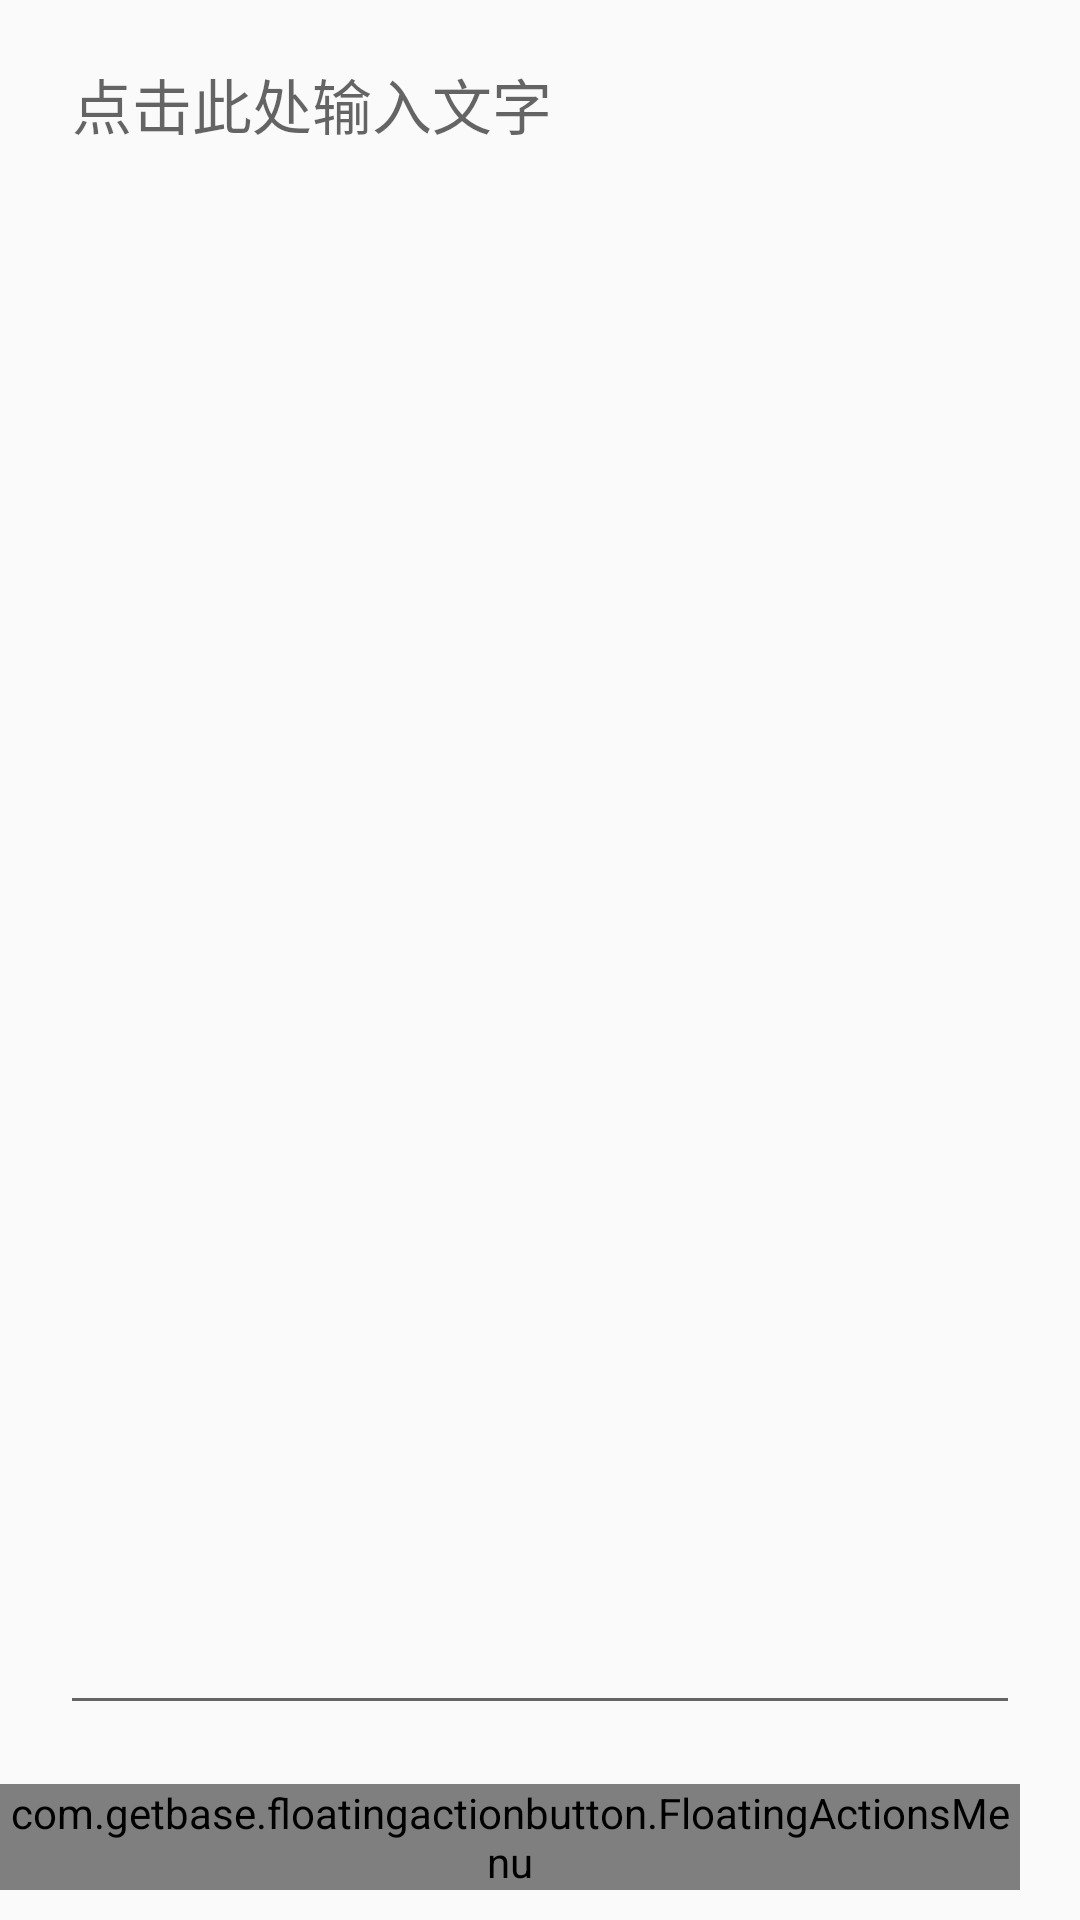

Produce the Android XML layout that renders to this screen, including the resource entries it uses.
<!-- AndroidManifest.xml: application theme AppTheme.NoActionBar -->
<!-- res/layout/fragment2_meno.xml -->
<?xml version="1.0" encoding="utf-8"?>
<androidx.coordinatorlayout.widget.CoordinatorLayout xmlns:android="http://schemas.android.com/apk/res/android"
    xmlns:fab="http://schemas.android.com/apk/res-auto"
    android:orientation="vertical"
    android:layout_width="match_parent"
    android:layout_height="match_parent"
    android:id="@+id/root">

    <EditText
        android:id="@+id/et_mono"
        android:layout_width="match_parent"
        android:layout_height="565dp"
        android:layout_marginHorizontal="20dp"
        android:layout_marginTop="10dp"
        android:gravity="left|top"
        android:hint="@string/clickAndWrite"
        android:inputType="textMultiLine"
        android:minLines="20"
        android:textColor="@color/black"
        android:scrollbars="vertical"
        android:textSize="20dp" />

    <com.getbase.floatingactionbutton.FloatingActionsMenu
        android:id="@+id/fab_menu"
        android:layout_width="wrap_content"
        android:layout_height="wrap_content"
        android:layout_marginRight="20dp"
        android:layout_marginBottom="10dp"
        android:layout_gravity="bottom|end"
        fab:fab_addButtonColorNormal="@color/colorAccent"
        fab:fab_addButtonColorPressed="@color/youyu"
        fab:fab_expandDirection="up"
        fab:fab_labelStyle="@style/menu_labels_style"
        fab:fab_labelsPosition="left">

        <com.getbase.floatingactionbutton.FloatingActionButton
            android:id="@+id/fab_1"
            android:layout_width="wrap_content"
            android:layout_height="wrap_content"
            fab:fab_colorNormal="@color/colorAccent"
            fab:fab_colorPressed="@color/youyu"
            fab:fab_icon="@drawable/done"
            fab:fab_size="mini"
            fab:fab_title="保存" />

        <com.getbase.floatingactionbutton.FloatingActionButton
            android:id="@+id/fab_2"
            android:layout_width="wrap_content"
            android:layout_height="wrap_content"
            fab:fab_colorNormal="@color/colorAccent"
            fab:fab_colorPressed="@color/youyu"
            fab:fab_icon="@drawable/del"
            fab:fab_size="mini"
            fab:fab_title="清空" />
    </com.getbase.floatingactionbutton.FloatingActionsMenu>
</androidx.coordinatorlayout.widget.CoordinatorLayout>
<!-- resources referenced by this layout -->
<resources>
  <color name="black">#000000</color>
  <color name="colorAccent">#10aec2</color>
  <color name="youyu">#008B8B</color>
  <string name="clickAndWrite">点击此处输入文字</string>
  <style name="menu_labels_style">
              <item name="android:background">@drawable/fab_label_background</item>
              <item name="android:textColor">@color/colorPrimaryDark</item>
              <item name="android:textSize">16dp</item>
          </style>
  <style name="AppTheme.NoActionBar">
              <item name="windowActionBar">false</item>
              <item name="windowNoTitle">true</item>
              <item name="android:windowFullscreen">true</item>
          </style>
  <!-- drawable fab_label_background (drawable) -->
  <?xml version="1.0" encoding="utf-8"?>
  <shape xmlns:android="http://schemas.android.com/apk/res/android">
      <solid android:color="@color/colorWhiteSmoke"/>
      <padding
          android:bottom="5dp"
          android:left="15dp"
          android:right="15dp"
          android:top="5dp"/>
      <corners
          android:radius="30dp"/>
  </shape>
  <color name="colorPrimaryDark">#696969</color>
  <color name="colorWhiteSmoke">#F5F5F5</color>
</resources>
